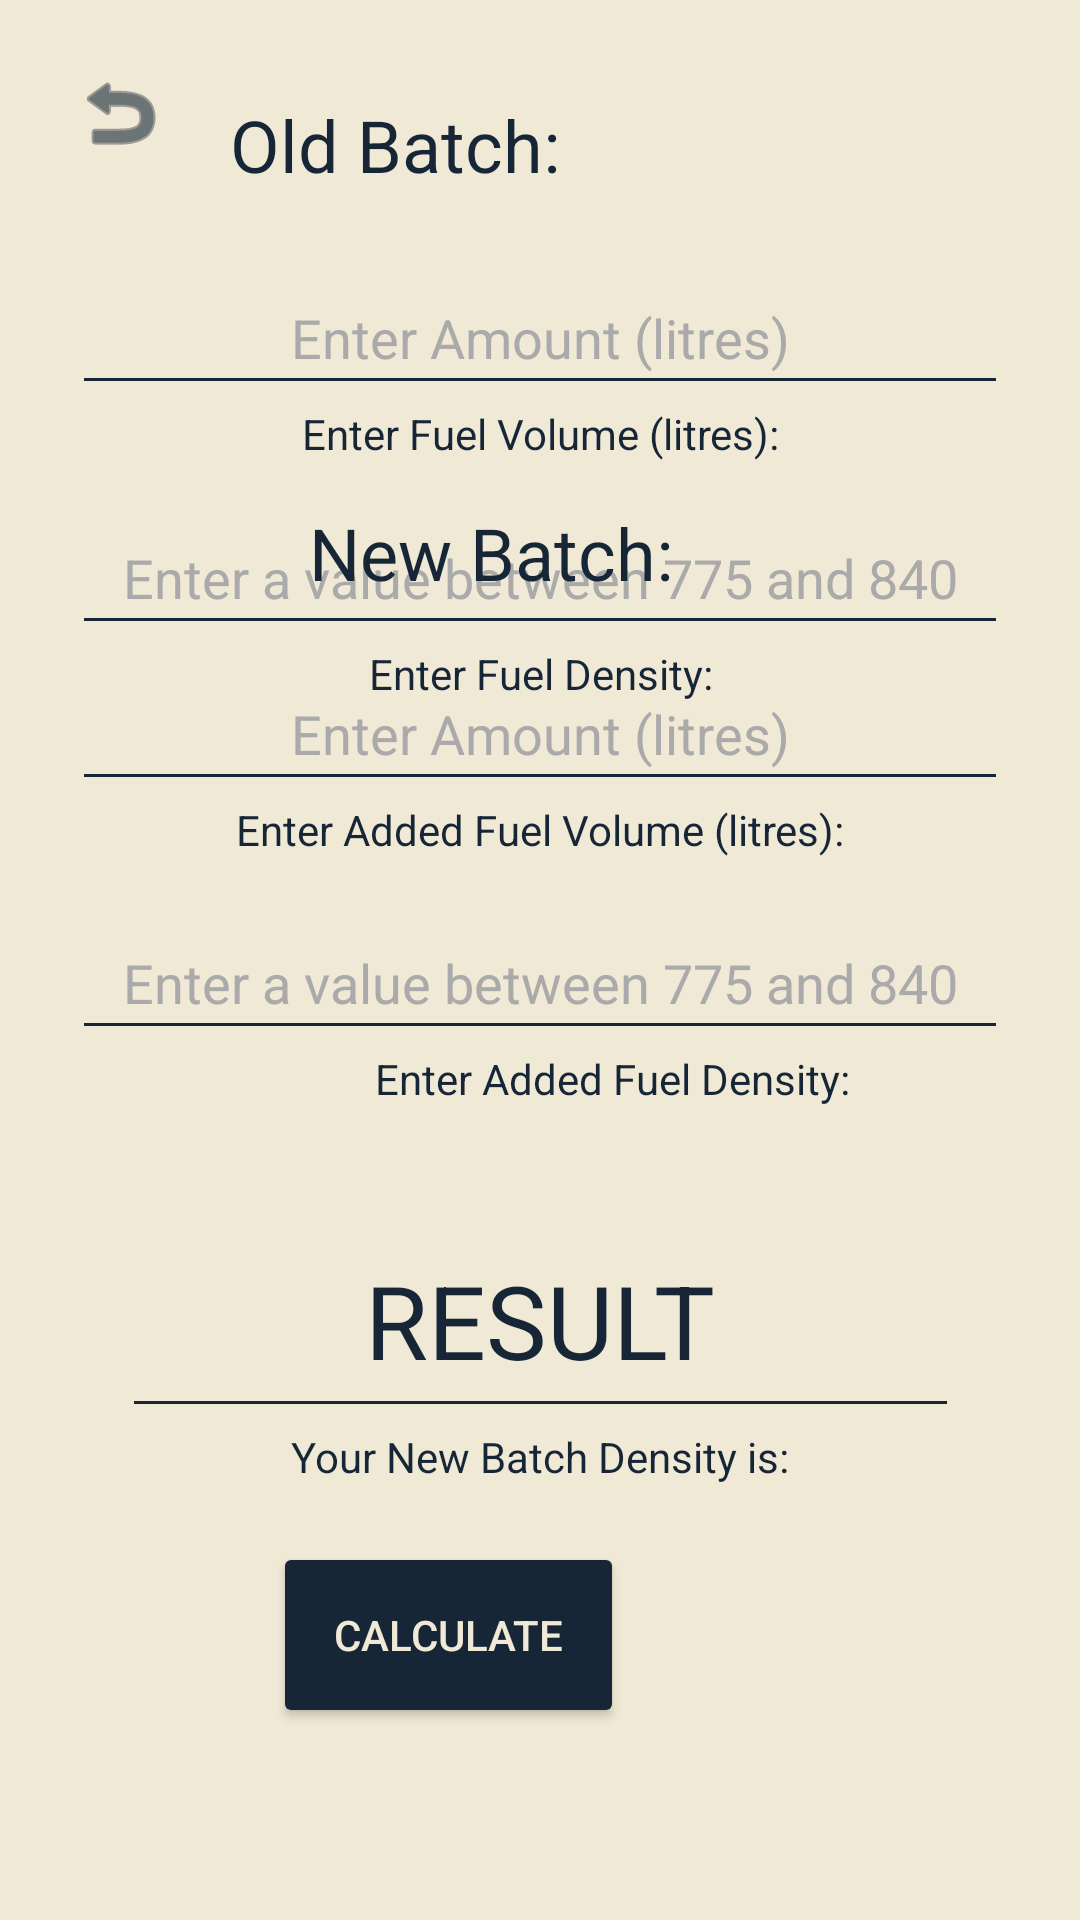

Here is an Android app screen rendered from its layout file. Give the layout XML and the strings, colors and styles it references.
<!-- AndroidManifest.xml: application theme Theme.JetDensCalc -->
<!-- res/layout/activity_batch_calc.xml -->
<?xml version="1.0" encoding="utf-8"?>
<androidx.constraintlayout.widget.ConstraintLayout xmlns:android="http://schemas.android.com/apk/res/android"
    xmlns:app="http://schemas.android.com/apk/res-auto"
    xmlns:tools="http://schemas.android.com/tools"
    android:id="@+id/main"
    android:layout_width="match_parent"
    android:layout_height="match_parent"
    android:background="#f0e9d6"
    tools:context=".BatchCalcActivity">

    <EditText
        android:id="@+id/currentFuelVolumeInput"
        android:layout_width="312dp"
        android:layout_height="48dp"
        android:layout_marginStart="50dp"
        android:layout_marginTop="16dp"
        android:layout_marginEnd="50dp"
        android:backgroundTint="#162636"
        android:ems="10"
        android:hint="@string/enter_amount_litres"
        android:inputType="numberDecimal"
        android:textAlignment="center"
        android:textColorHint="@android:color/darker_gray"
        app:layout_constraintEnd_toEndOf="parent"
        app:layout_constraintStart_toStartOf="parent"
        app:layout_constraintTop_toBottomOf="@+id/oldBatchText" />

    <TextView
        android:id="@+id/labelCurrFuelDensity"
        android:layout_width="wrap_content"
        android:layout_height="wrap_content"
        android:layout_marginStart="148dp"
        android:layout_marginEnd="148dp"
        android:text="Enter Fuel Density:"
        android:textAlignment="center"
        android:textColor="#162636"
        app:layout_constraintEnd_toEndOf="parent"
        app:layout_constraintStart_toStartOf="parent"
        app:layout_constraintTop_toBottomOf="@+id/currFuelDensityInput" />

    <TextView
        android:id="@+id/oldBatchText"
        android:layout_width="145dp"
        android:layout_height="39dp"
        android:layout_marginStart="33dp"
        android:layout_marginTop="32dp"
        android:layout_marginEnd="163dp"
        android:text="Old Batch:"
        android:textAlignment="textStart"
        android:textColor="#162636"
        android:textSize="24sp"
        app:layout_constraintBottom_toTopOf="@+id/currentFuelVolumeInput"
        app:layout_constraintEnd_toEndOf="parent"
        app:layout_constraintStart_toEndOf="@+id/returnFromBatchButton"
        app:layout_constraintTop_toTopOf="parent"
        app:layout_constraintVertical_bias="0.83" />

    <EditText
        android:id="@+id/currFuelDensityInput"
        android:layout_width="312dp"
        android:layout_height="48dp"
        android:layout_marginStart="50dp"
        android:layout_marginTop="32dp"
        android:layout_marginEnd="50dp"
        android:backgroundTint="#162636"
        android:ems="10"
        android:hint="@string/enter_a_value_between_775_and_840"
        android:inputType="numberDecimal"
        android:textAlignment="center"
        android:textColorHint="@android:color/darker_gray"
        app:layout_constraintEnd_toEndOf="parent"
        app:layout_constraintStart_toStartOf="parent"
        app:layout_constraintTop_toBottomOf="@+id/currentFuelVolumeInput" />

    <TextView
        android:id="@+id/labelCurrFuelVol"
        android:layout_width="wrap_content"
        android:layout_height="wrap_content"
        android:layout_marginStart="125dp"
        android:layout_marginEnd="125dp"
        android:labelFor="@id/currentFuelVolumeInput"
        android:text="Enter Fuel Volume (litres):"
        android:textAlignment="center"
        android:textColor="#162636"
        app:layout_constraintEnd_toEndOf="parent"
        app:layout_constraintStart_toStartOf="parent"
        app:layout_constraintTop_toBottomOf="@+id/currentFuelVolumeInput" />

    <EditText
        android:id="@+id/addedFuelVolumeInput"
        android:layout_width="312dp"
        android:layout_height="48dp"
        android:layout_marginStart="50dp"
        android:layout_marginTop="12dp"
        android:layout_marginEnd="50dp"
        android:backgroundTint="#162636"
        android:ems="10"
        android:hint="@string/enter_amount_litres"
        android:inputType="numberDecimal"
        android:textAlignment="center"
        android:textColorHint="@android:color/darker_gray"
        app:layout_constraintEnd_toEndOf="parent"
        app:layout_constraintStart_toStartOf="parent"
        app:layout_constraintTop_toBottomOf="@+id/newBatchText" />

    <TextView
        android:id="@+id/labelResultBatchDensity"
        android:layout_width="wrap_content"
        android:layout_height="wrap_content"
        android:layout_marginStart="123dp"
        android:layout_marginEnd="123dp"
        android:layout_marginBottom="3dp"
        android:labelFor="@id/resultCalcBatchDensity"
        android:text="Your New Batch Density is:"
        android:textColor="#162636"
        app:layout_constraintBottom_toTopOf="@+id/calculateBatchDensityButton"
        app:layout_constraintEnd_toEndOf="parent"
        app:layout_constraintStart_toStartOf="parent"
        app:layout_constraintTop_toBottomOf="@+id/resultCalcBatchDensity" />

    <EditText
        android:id="@+id/addedFuelDenistyInput"
        android:layout_width="312dp"
        android:layout_height="48dp"
        android:layout_marginStart="50dp"
        android:layout_marginTop="32dp"
        android:layout_marginEnd="50dp"
        android:backgroundTint="#162636"
        android:ems="10"
        android:hint="@string/enter_a_value_between_775_and_840"
        android:inputType="numberDecimal"
        android:textAlignment="center"
        android:textColorHint="@android:color/darker_gray"
        app:layout_constraintBottom_toTopOf="@+id/labelAddedFuelDensity"
        app:layout_constraintEnd_toEndOf="parent"
        app:layout_constraintStart_toStartOf="parent"
        app:layout_constraintTop_toBottomOf="@+id/addedFuelVolumeInput" />

    <EditText
        android:id="@+id/resultCalcBatchDensity"
        android:layout_width="279dp"
        android:layout_height="75dp"
        android:layout_marginStart="67dp"
        android:layout_marginTop="32dp"
        android:layout_marginEnd="67dp"
        android:autofillHints=""
        android:backgroundTint="#162636"
        android:ems="10"
        android:focusable="false"
        android:hint="@string/result"
        android:inputType="none"
        android:text="@string/result"
        android:textAlignment="center"
        android:textColor="#162636"
        android:textSize="34sp"
        app:layout_constraintEnd_toEndOf="parent"
        app:layout_constraintStart_toStartOf="parent"
        app:layout_constraintTop_toBottomOf="@+id/labelAddedFuelDensity" />

    <Button
        android:id="@+id/calculateBatchDensityButton"
        android:layout_width="117dp"
        android:layout_height="62dp"
        android:layout_marginStart="152dp"
        android:layout_marginTop="16dp"
        android:layout_marginEnd="152dp"
        android:layout_marginBottom="64dp"
        android:backgroundTint="#162636"
        android:onClick="calcBatchDensity"
        android:text="Calculate"
        android:textColor="#f0e9d6"
        app:layout_constraintBottom_toBottomOf="parent"
        app:layout_constraintEnd_toEndOf="parent"
        app:layout_constraintHorizontal_bias="1.0"
        app:layout_constraintStart_toStartOf="parent"
        app:layout_constraintTop_toBottomOf="@+id/labelResultBatchDensity" />

    <TextView
        android:id="@+id/labelAddedFuelDensity"
        android:layout_width="wrap_content"
        android:layout_height="wrap_content"
        android:layout_marginStart="125dp"
        android:layout_marginEnd="125dp"
        android:labelFor="@id/addedFuelDenistyInput"
        android:text="Enter Added Fuel Density:"
        android:textColor="#162636"
        app:layout_constraintEnd_toEndOf="parent"
        app:layout_constraintHorizontal_bias="0.0"
        app:layout_constraintStart_toStartOf="parent"
        app:layout_constraintTop_toBottomOf="@+id/addedFuelDenistyInput" />

    <TextView
        android:id="@+id/labelAddedFuelVolume"
        android:layout_width="wrap_content"
        android:layout_height="wrap_content"
        android:layout_marginStart="103dp"
        android:layout_marginEnd="103dp"
        android:layout_marginBottom="16dp"
        android:labelFor="@id/addedFuelVolumeInput"
        android:text="Enter Added Fuel Volume (litres):"
        android:textColor="#162636"
        app:layout_constraintBottom_toTopOf="@+id/addedFuelDenistyInput"
        app:layout_constraintEnd_toEndOf="parent"
        app:layout_constraintStart_toStartOf="parent"
        app:layout_constraintTop_toBottomOf="@+id/addedFuelVolumeInput"
        app:layout_constraintVertical_bias="0.0" />

    <ImageButton
        android:id="@+id/returnFromBatchButton"
        android:layout_width="wrap_content"
        android:layout_height="wrap_content"
        android:backgroundTint="#f0e9d6"
        android:contentDescription="@string/return_from_batch_to_menu"
        app:layout_constraintBottom_toBottomOf="parent"
        app:layout_constraintEnd_toEndOf="parent"
        app:layout_constraintHorizontal_bias="0.04"
        app:layout_constraintStart_toStartOf="parent"
        app:layout_constraintTop_toTopOf="parent"
        app:layout_constraintVertical_bias="0.01999998"
        app:srcCompat="@android:drawable/ic_menu_revert"
        app:tint="#162636" />

    <TextView
        android:id="@+id/newBatchText"
        android:layout_width="145dp"
        android:layout_height="39dp"
        android:layout_marginStart="103dp"
        android:layout_marginEnd="163dp"
        android:layout_marginBottom="8dp"
        android:text="New Batch:"
        android:textAlignment="textStart"
        android:textColor="#162636"
        android:textSize="24sp"
        app:layout_constraintBottom_toTopOf="@+id/addedFuelVolumeInput"
        app:layout_constraintEnd_toEndOf="parent"
        app:layout_constraintHorizontal_bias="0.0"
        app:layout_constraintStart_toStartOf="parent" />
</androidx.constraintlayout.widget.ConstraintLayout>
<!-- resources referenced by this layout -->
<resources>
  <string name="enter_a_value_between_775_and_840">Enter a value between 775 and 840</string>
  <string name="enter_amount_litres">Enter Amount (litres)</string>
  <string name="result">RESULT</string>
  <string name="return_from_batch_to_menu">Return From Batch to Menu</string>
  <style name="Theme.JetDensCalc" parent="Base.Theme.JetDensCalc" />
  <style name="Base.Theme.JetDensCalc" parent="Theme.Material3.DayNight.NoActionBar">
          
          
      </style>
</resources>
